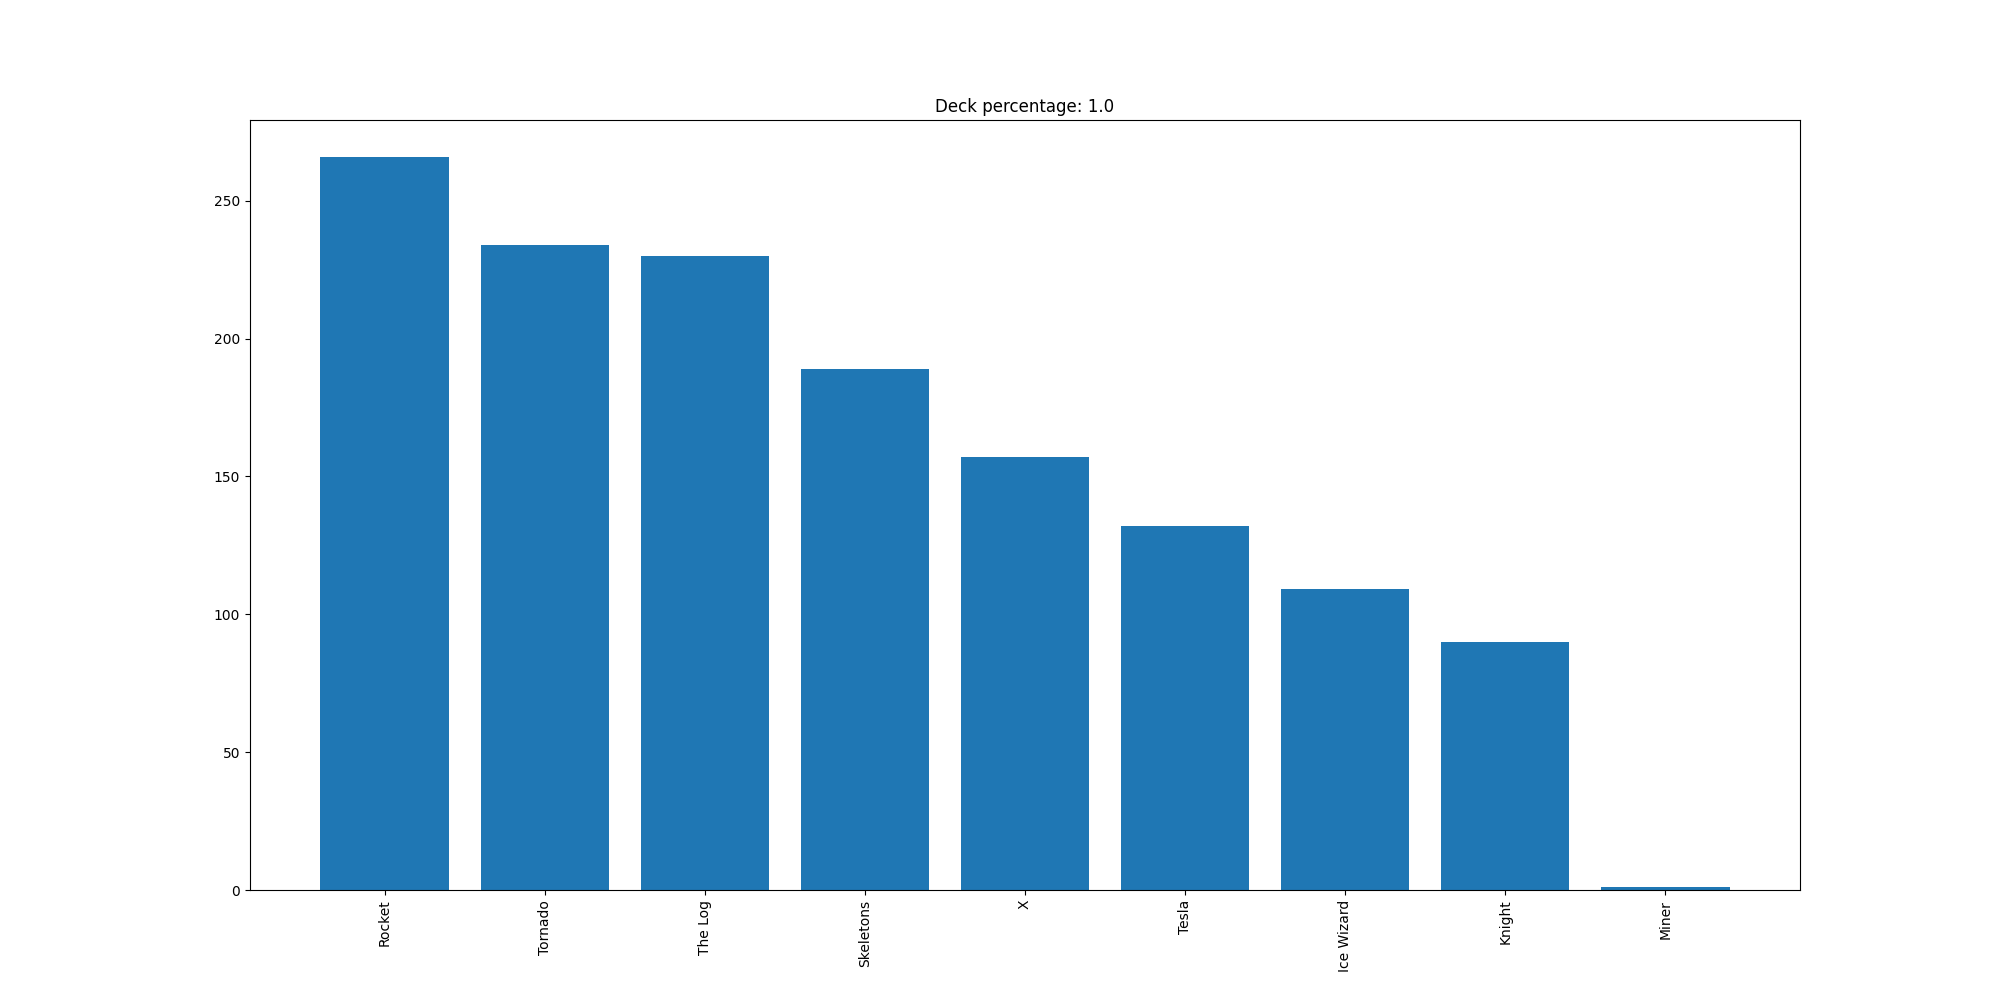

The file beside this chart, header and first rows:
Rocket, 266
Tornado, 234
The Log, 230
Skeletons, 189
X, 157
Tesla, 132
Ice Wizard, 109
Knight, 90
Miner, 1
